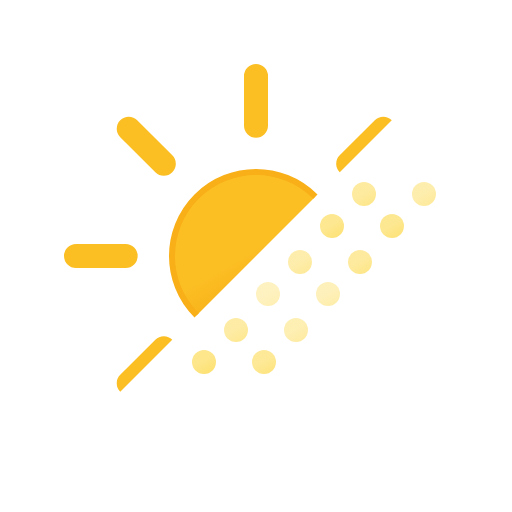
t = 0.00 s
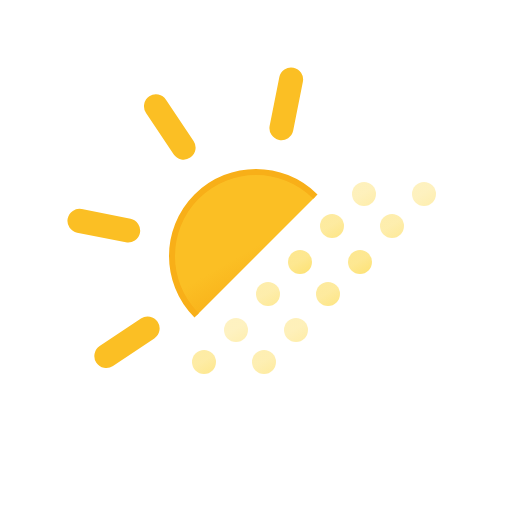
t = 1.50 s
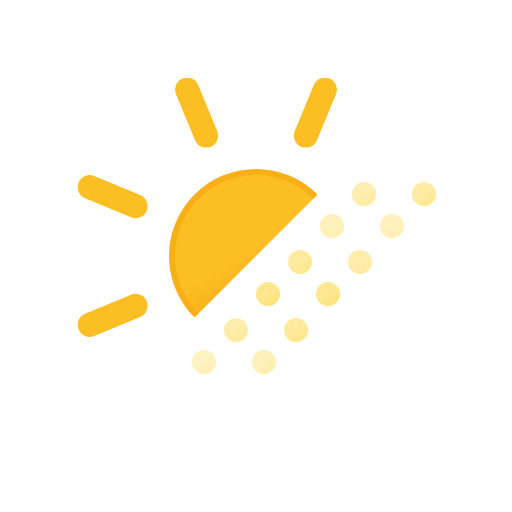
t = 3.00 s
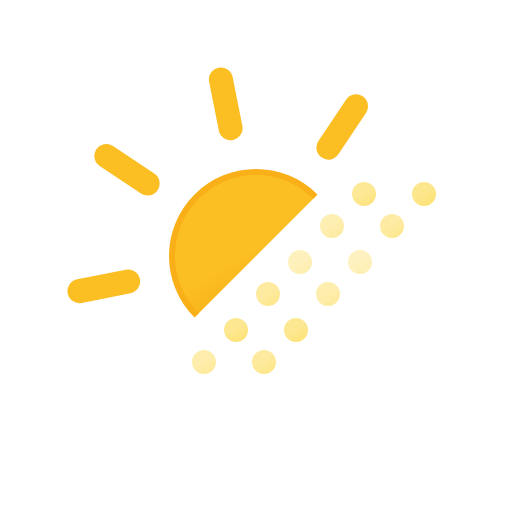
t = 4.50 s

The animated SVG that drew these frames (rendered in a browser with its animation timeline set to each time). Animation: 13 SMIL elements (animate=12,animateTransform=1); one cycle of 6.00 s, repeats indefinitely.

<svg xmlns="http://www.w3.org/2000/svg" xmlns:xlink="http://www.w3.org/1999/xlink" viewBox="0 0 512 512">
    <defs>
        <linearGradient id="a" x1="6" y1="169.61" x2="18" y2="190.39" gradientUnits="userSpaceOnUse">
            <stop offset="0" stop-color="#fde68a"/>
            <stop offset="0.45" stop-color="#fde68a"/>
            <stop offset="1" stop-color="#fde171"/>
        </linearGradient>
        <linearGradient id="b" x1="66" y1="169.61" x2="78" y2="190.39" xlink:href="#a"/>
        <linearGradient id="c" x1="38" y1="137.61" x2="50" y2="158.39" xlink:href="#a"/>
        <linearGradient id="d" x1="98" y1="137.61" x2="110" y2="158.39" xlink:href="#a"/>
        <linearGradient id="e" x1="70" y1="101.61" x2="82" y2="122.39" xlink:href="#a"/>
        <linearGradient id="f" x1="130" y1="101.61" x2="142" y2="122.39" xlink:href="#a"/>
        <linearGradient id="g" x1="102" y1="69.61" x2="114" y2="90.39" xlink:href="#a"/>
        <linearGradient id="h" x1="162" y1="69.61" x2="174" y2="90.39" xlink:href="#a"/>
        <linearGradient id="i" x1="134" y1="33.61" x2="146" y2="54.39" xlink:href="#a"/>
        <linearGradient id="j" x1="194" y1="33.61" x2="206" y2="54.39" xlink:href="#a"/>
        <linearGradient id="k" x1="166" y1="1.61" x2="178" y2="22.39" xlink:href="#a"/>
        <linearGradient id="l" x1="226" y1="1.61" x2="238" y2="22.39" xlink:href="#a"/>
        <linearGradient id="m" x1="149.99" y1="119.24" x2="234.01" y2="264.76" gradientUnits="userSpaceOnUse">
            <stop offset="0" stop-color="#fbbf24"/>
            <stop offset="0.45" stop-color="#fbbf24"/>
            <stop offset="1" stop-color="#f59e0b"/>
        </linearGradient>
        <clipPath id="n">
            <polygon points="0 0 512 0 0 512 0 0" fill="none"/>
        </clipPath>
        <symbol id="o" viewBox="0 0 384 384">
            <!-- sun-core -->
            <circle cx="192" cy="192" r="84" stroke="#f8af18" stroke-miterlimit="10" stroke-width="6" fill="url(#m)"/>

            <!-- sun-rays -->
            <path d="M192,61.66V12m0,360V322.34M284.17,99.83l35.11-35.11M64.72,319.28l35.11-35.11m0-184.34L64.72,64.72M319.28,319.28l-35.11-35.11M61.66,192H12m360,0H322.34" fill="none" stroke="#fbbf24" stroke-linecap="round" stroke-miterlimit="10" stroke-width="24">
                <animateTransform
                    attributeName="transform"
                    additive="sum"
                    type="rotate"
                    values="0 192 192; 45 192 192"
                    dur="6s"
                    repeatCount="indefinite"/>
            </path>
        </symbol>
        <symbol id="p" viewBox="0 0 244 192">
            <!-- dust-1 -->
            <circle cx="12" cy="180" r="12" fill="url(#a)">
                <animate attributeName="opacity" values=".5; 1; .5" dur=".67s" begin="-1s" repeatCount="indefinite"/>
            </circle>

            <!-- dust-2 -->
            <circle cx="72" cy="180" r="12" fill="url(#b)">
                <animate attributeName="opacity" values=".5; 1; .5" dur=".67s" begin="-1.08s" repeatCount="indefinite"/>
            </circle>

            <!-- dust-3 -->
            <circle cx="44" cy="148" r="12" fill="url(#c)">
                <animate attributeName="opacity" values=".5; 1; .5" dur=".67s" begin="-1.16s" repeatCount="indefinite"/>
            </circle>

            <!-- dust-4 -->
            <circle cx="104" cy="148" r="12" fill="url(#d)">
                <animate attributeName="opacity" values=".5; 1; .5" dur=".67s" begin="-1.24s" repeatCount="indefinite"/>
            </circle>

            <!-- dust-5 -->
            <circle cx="76" cy="112" r="12" fill="url(#e)">
                <animate attributeName="opacity" values=".5; 1; .5" dur=".67s" begin="-1.32s" repeatCount="indefinite"/>
            </circle>

            <!-- dust-6 -->
            <circle cx="136" cy="112" r="12" fill="url(#f)">
                <animate attributeName="opacity" values=".5; 1; .5" dur=".67s" begin="-1.40s" repeatCount="indefinite"/>
            </circle>

            <!-- dust-7 -->
            <circle cx="108" cy="80" r="12" fill="url(#g)">
                <animate attributeName="opacity" values=".5; 1; .5" dur=".67s" begin="-1.48s" repeatCount="indefinite"/>
            </circle>

            <!-- dust-8 -->
            <circle cx="168" cy="80" r="12" fill="url(#h)">
                <animate attributeName="opacity" values=".5; 1; .5" dur=".67s" begin="-1.56s" repeatCount="indefinite"/>
            </circle>

            <!-- dust-9 -->
            <circle cx="140" cy="44" r="12" fill="url(#i)">
                <animate attributeName="opacity" values=".5; 1; .5" dur=".67s" begin="-1.64s" repeatCount="indefinite"/>
            </circle>

            <!-- dust-10 -->
            <circle cx="200" cy="44" r="12" fill="url(#j)">
                <animate attributeName="opacity" values=".5; 1; .5" dur=".67s" begin="-1.72s" repeatCount="indefinite"/>
            </circle>

            <!-- dust-11 -->
            <circle cx="172" cy="12" r="12" fill="url(#k)">
                <animate attributeName="opacity" values=".5; 1; .5" dur=".67s" begin="-1.80s" repeatCount="indefinite"/>
            </circle>

            <!-- dust-12 -->
            <circle cx="232" cy="12" r="12" fill="url(#l)">
                <animate attributeName="opacity" values=".5; 1; .5" dur=".67s" begin="-1.88s" repeatCount="indefinite"/>
            </circle>
        </symbol>
    </defs>
    <g clip-path="url(#n)">
        <use width="384" height="384" transform="translate(64 64)" xlink:href="#o"/>
    </g>
    <use width="244" height="192" transform="translate(192 182)" xlink:href="#p"/>
</svg>
